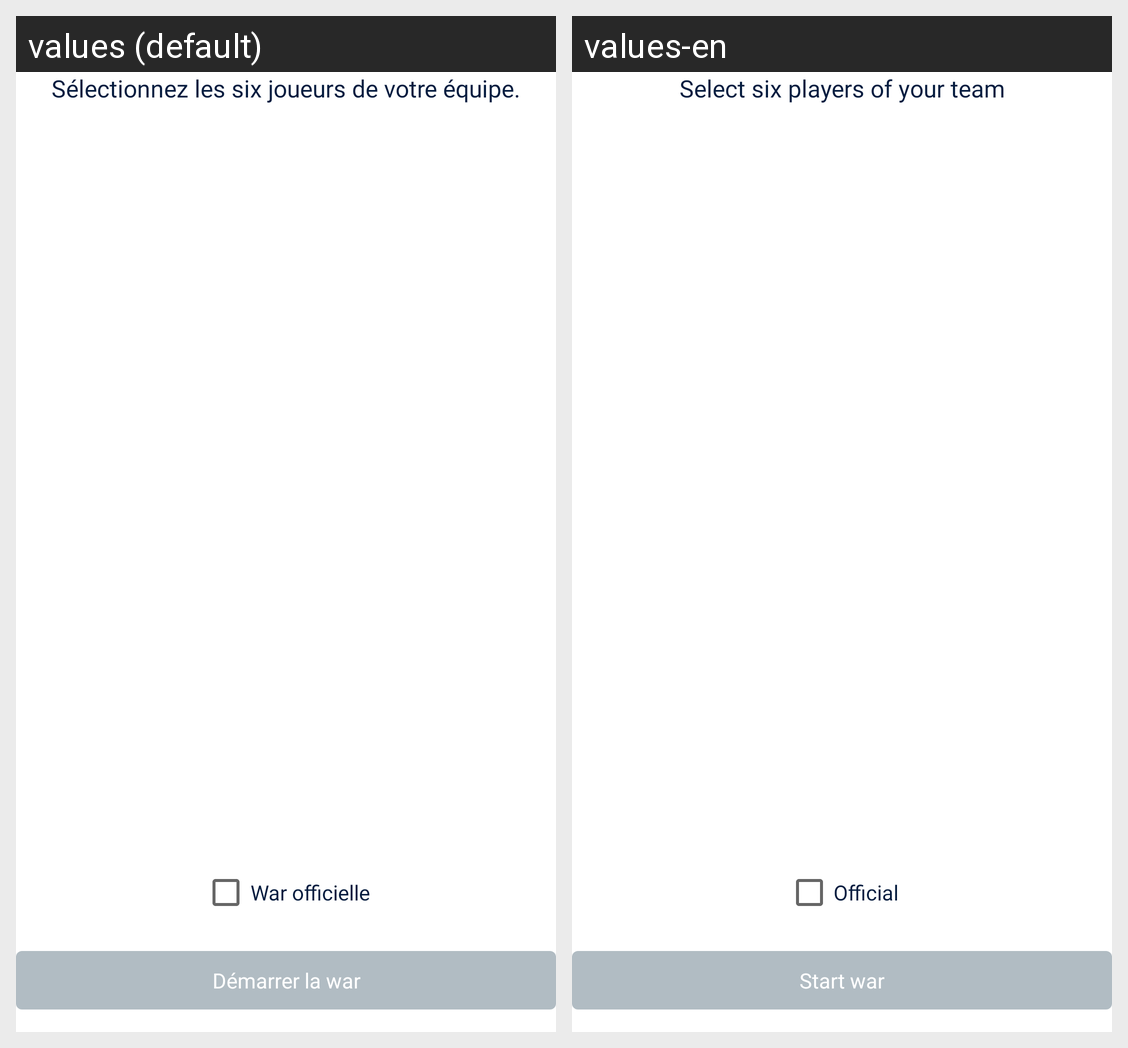

Translations of the strings shown on this Android screen, per locale in the grid:
Android screen res/layout/fragment_war_players.xml rendered under 2 locales, left to right: values (default), values-en. Device: Nexus 5 (rendered at 1080×1920; each locale shown at half size, 540×960, under a caption strip naming it); theme AppThemeWaluigi.
Strings drawn on this screen, with the default value and each locale's value (text and hints the layout hard-codes, and strings that could not be matched under every locale, appear in the picture but are not listed):

s_lectionnez_les_six_joueurs_de_votre_quipe
  values: Sélectionnez les six joueurs de votre équipe.
  values-en: Select six players of your team

war_officielle
  values: War officielle
  values-en: Official

d_marrer_la_war
  values: Démarrer la war
  values-en: Start war
